Run: headless pygame with SDL's dummy video driver; simulated clock (each Clock.tick advances the game by its frame time, no real sleeping); random seed 0; keys injected as events and as key.get_pressed() state; mouse plan: one left click at the window centre at the start of phase 2, then a move to the lower-right quarter at the start of phase 3.
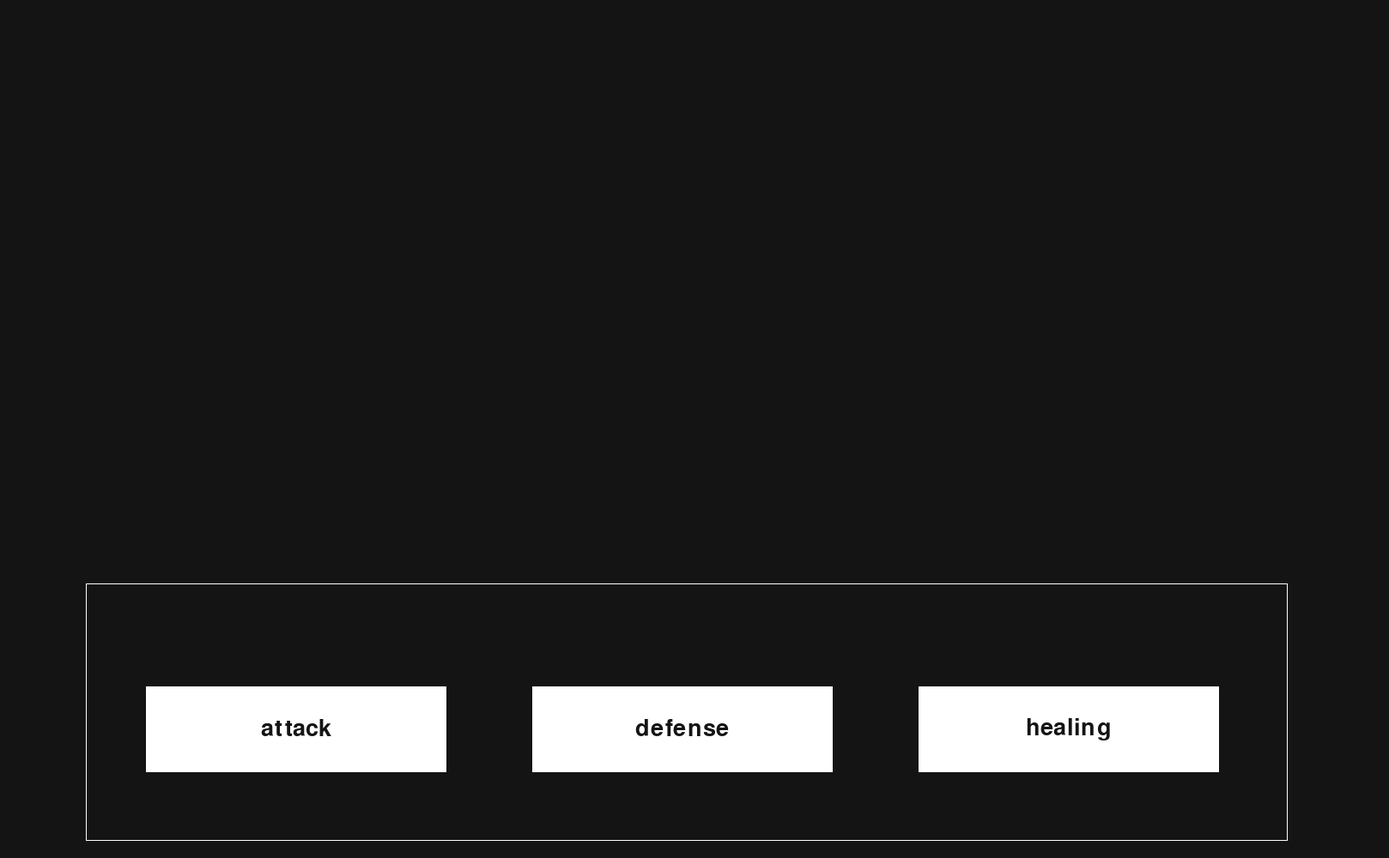
Frame 1 of 4 · flips 1–60 · no input
Frame 2 of 4 · flips 61–180 · clicked the window centre · tapped SPACE, RETURN · held RIGHT (→), D · screen unchanged from frame 1, image omitted
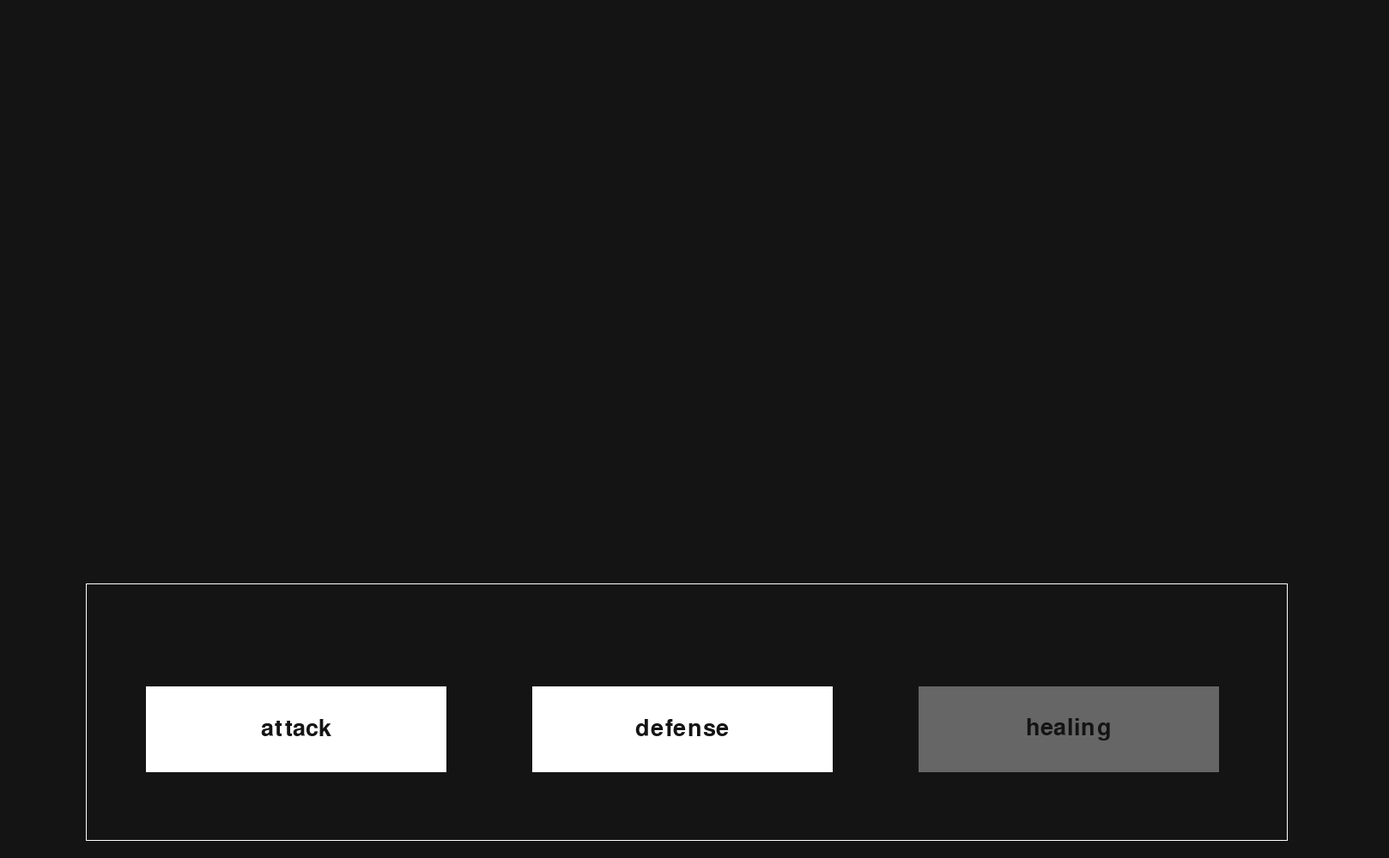
Frame 3 of 4 · flips 181–300 · moved the mouse to the lower-right quarter · held DOWN (↓), S
Frame 4 of 4 · flips 301–420 · held LEFT (←), A, UP (↑), W · screen unchanged from frame 3, image omitted

The pygame program that drew these frames:

import sys
import pygame

white=255,255,255

pygame.init()
fps = 60
fpsClock = pygame.time.Clock()
width, height = 1618, 1000
screen = pygame.display.set_mode((width, height))

font = pygame.font.SysFont('Arial', 40)

objects = []

class Button():
    def __init__(self, x, y, width, height, buttonText='Button', onclickFunction=None, onePress=False):
        self.x = x
        self.y = y
        self.width = width
        self.height = height
        self.onclickFunction = onclickFunction
        self.onePress = onePress
        self.alreadyPressed = False

        self.fillColors = {
            'normal': '#ffffff',
            'hover': '#666666',
            'pressed': '#333333',
        }

        self.buttonSurface = pygame.Surface((self.width, self.height))
        self.buttonRect = pygame.Rect(self.x, self.y, self.width, self.height)

        self.buttonSurf = font.render(buttonText, True, (20, 20, 20))
        objects.append(self)

    def process(self):
        mousePos = pygame.mouse.get_pos()
        self.buttonSurface.fill(self.fillColors['normal'])
        if self.buttonRect.collidepoint(mousePos):
            self.buttonSurface.fill(self.fillColors['hover'])
            if pygame.mouse.get_pressed(num_buttons=3)[0]:
                self.buttonSurface.fill(self.fillColors['pressed'])
                if self.onePress:
                    self.onclickFunction()
                elif not self.alreadyPressed:
                    self.onclickFunction()
                    self.alreadyPressed = True
            else:
                self.alreadyPressed = False

        self.buttonSurface.blit(self.buttonSurf, [
            self.buttonRect.width/2 - self.buttonSurf.get_rect().width/2,
            self.buttonRect.height/2 - self.buttonSurf.get_rect().height/2
            ])
        screen.blit(self.buttonSurface, self.buttonRect)

def attack():
    print("1")

def defense():
    pygame.quit()
    
        
def healing():
    pygame.quit()
    sys.exit()

Button(170, 800, 350, 100, 'attack', attack)
Button(620, 800, 350, 100, 'defense', defense)
Button(620, 800, 350, 100, 'defense', defense)
Button(620, 800, 350, 100, 'defense', defense)
Button(1070, 800, 350, 100, 'healing', healing)

while True:
    screen.fill((20, 20, 20))
    for event in pygame.event.get():
        if event.type == pygame.QUIT:
            pygame.quit()
            sys.exit()
            
    pygame.draw.rect(screen, (white), (100, 680, 1400, 300), 1)

    for object in objects:
        object.process()
    pygame.display.flip()
    fpsClock.tick(fps)
